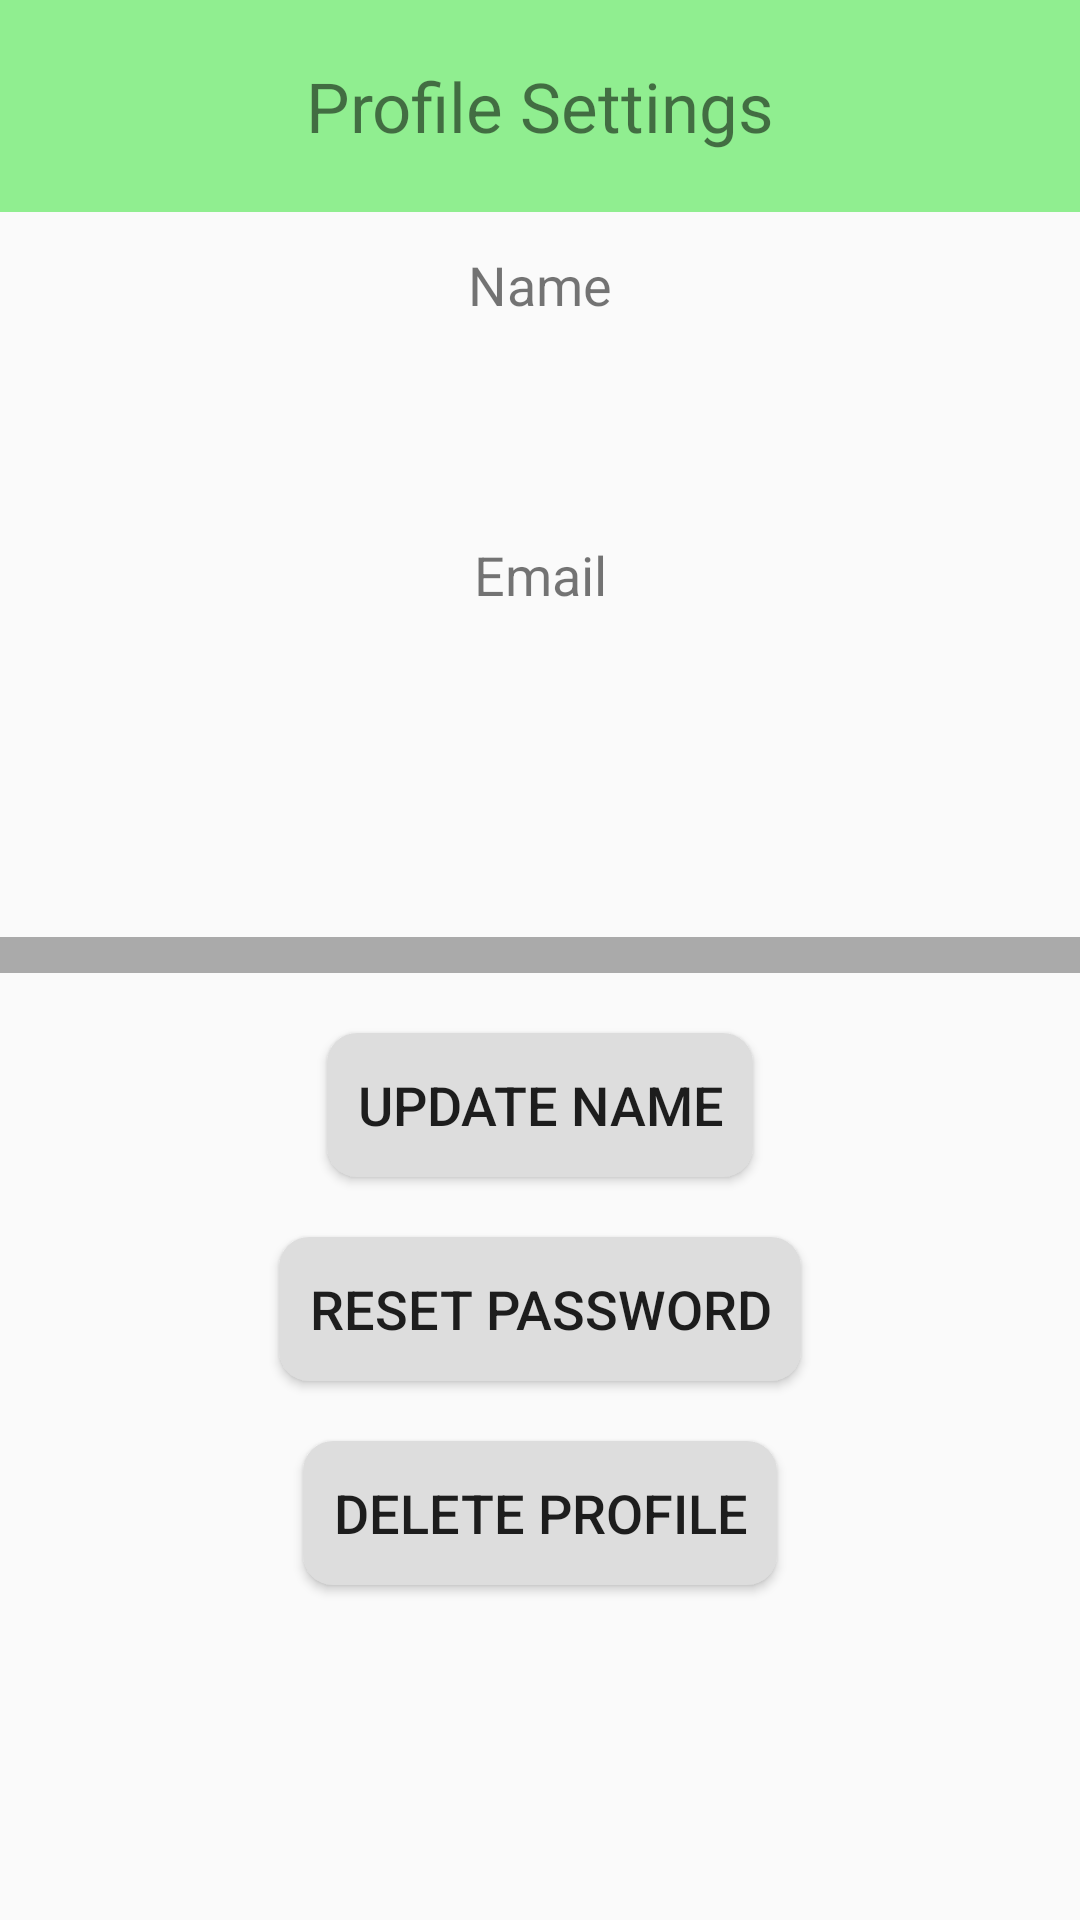

The Android layout XML behind this screen, and the referenced resources:
<!-- AndroidManifest.xml: application theme AppTheme -->
<!-- res/layout/fragment_profile.xml -->
<?xml version="1.0" encoding="utf-8"?>
<LinearLayout xmlns:android="http://schemas.android.com/apk/res/android"
    xmlns:tools="http://schemas.android.com/tools"
    android:layout_width="match_parent"
    android:layout_height="match_parent"
    tools:context=".profile.Profile"
    android:layout_gravity="center"
    android:gravity="center|top"
    android:orientation="vertical">
    <TextView
        android:text="@string/profile_settings"
        android:layout_width="match_parent"
        android:layout_height="wrap_content"
        android:theme="@style/styleTitle" />

    <TextView android:text="@string/name"
        android:theme="@style/ProfileSettigs"
        android:layout_width="match_parent"
        android:layout_height="wrap_content" />

    <TextView android:id="@+id/nameText"
        android:textStyle="bold"
        android:theme="@style/ProfileSettigs"
        android:layout_width="match_parent"
        android:layout_height="wrap_content" />

    <TextView android:text="@string/email"
        android:theme="@style/ProfileSettigs"
        android:layout_width="match_parent"
        android:layout_height="wrap_content" />

    <TextView android:id="@+id/emailText"
        android:textStyle="bold"
        android:theme="@style/ProfileSettigs"
        android:layout_width="match_parent"
        android:layout_height="wrap_content" />

    <TextView android:id="@+id/emailVerifiedText"
        android:textStyle="bold"
        android:theme="@style/ProfileSettigs"
        android:layout_width="match_parent"
        android:layout_height="wrap_content" />

    <View
        android:layout_width="match_parent"
        android:layout_height="12sp"
        android:background="@android:color/darker_gray"/>

    <Button android:id="@+id/btnChangeName"
        android:text="@string/update_name"
        style="@style/profileBtn"
        android:layout_width="wrap_content"
        android:layout_height="wrap_content" />

    <Button android:id="@+id/btnChangePassword"
        android:text="@string/update_password"
        style="@style/profileBtn"
        android:layout_width="wrap_content"
        android:layout_height="wrap_content" />

    <Button android:id="@+id/btnDeleteAccount"
        android:text="@string/delete_profile"
        style="@style/profileBtn"
        android:layout_width="wrap_content"
        android:layout_height="wrap_content"  />
</LinearLayout>
<!-- resources referenced by this layout -->
<resources>
  <string name="delete_profile">Delete Profile</string>
  <string name="email">Email</string>
  <string name="name">Name</string>
  <string name="profile_settings">Profile Settings</string>
  <string name="update_name">Update name</string>
  <string name="update_password">Reset password</string>
  <style name="ProfileSettigs">
          <item name="android:foregroundTint">@color/colorPrimaryDark</item>
          <item name="android:textSize">18sp</item>
          <item name="android:textAlignment">center</item>
          <item name="android:layout_marginTop">12sp</item>
          <item name="android:layout_marginBottom">12sp</item>
          <item name="android:padding">12sp</item>
      </style>
  <style name="profileBtn">
          <item name="android:layout_marginTop">20sp</item>
          <item name="android:textSize">18sp</item>
          <item name="android:background">@drawable/round_btn</item>
          <item name="android:padding">10sp</item>
  
          <item name="android:textAlignment">center</item></style>
  <style name="styleTitle">
          <item name="android:foregroundTint">@color/darkGreen</item>
          <item name="android:textSize">23sp</item>
          <item name="android:textAlignment">center</item>
          <item name="android:layout_marginTop">20sp</item>
          <item name="android:layout_marginBottom">20sp</item>
          <item name="android:padding">20sp</item>
          <item name="android:background">@color/lightGreen</item>
      </style>
  <style name="AppTheme" parent="Theme.AppCompat.Light.DarkActionBar">
          
          <item name="colorPrimary">@color/colorPrimary</item>
          <item name="colorPrimaryDark">@color/colorPrimaryDark</item>
          <item name="colorAccent">@color/colorAccent</item>
      </style>
  <color name="colorPrimaryDark">#00574B</color>
  <!-- drawable round_btn (drawable) -->
  <?xml version="1.0" encoding="utf-8"?>
  <shape xmlns:android="http://schemas.android.com/apk/res/android" android:shape="rectangle" android:padding="10dp">
      <solid android:color="#ddd"/>
      <corners
          android:bottomRightRadius="10dp"
          android:bottomLeftRadius="10dp"
          android:topLeftRadius="10dp"
          android:topRightRadius="10dp"/>
  </shape>
  <color name="darkGreen">#006400</color>
  <color name="lightGreen">#90EE90</color>
  <color name="colorPrimary">#008577</color>
  <color name="colorAccent">#D81B60</color>
</resources>
